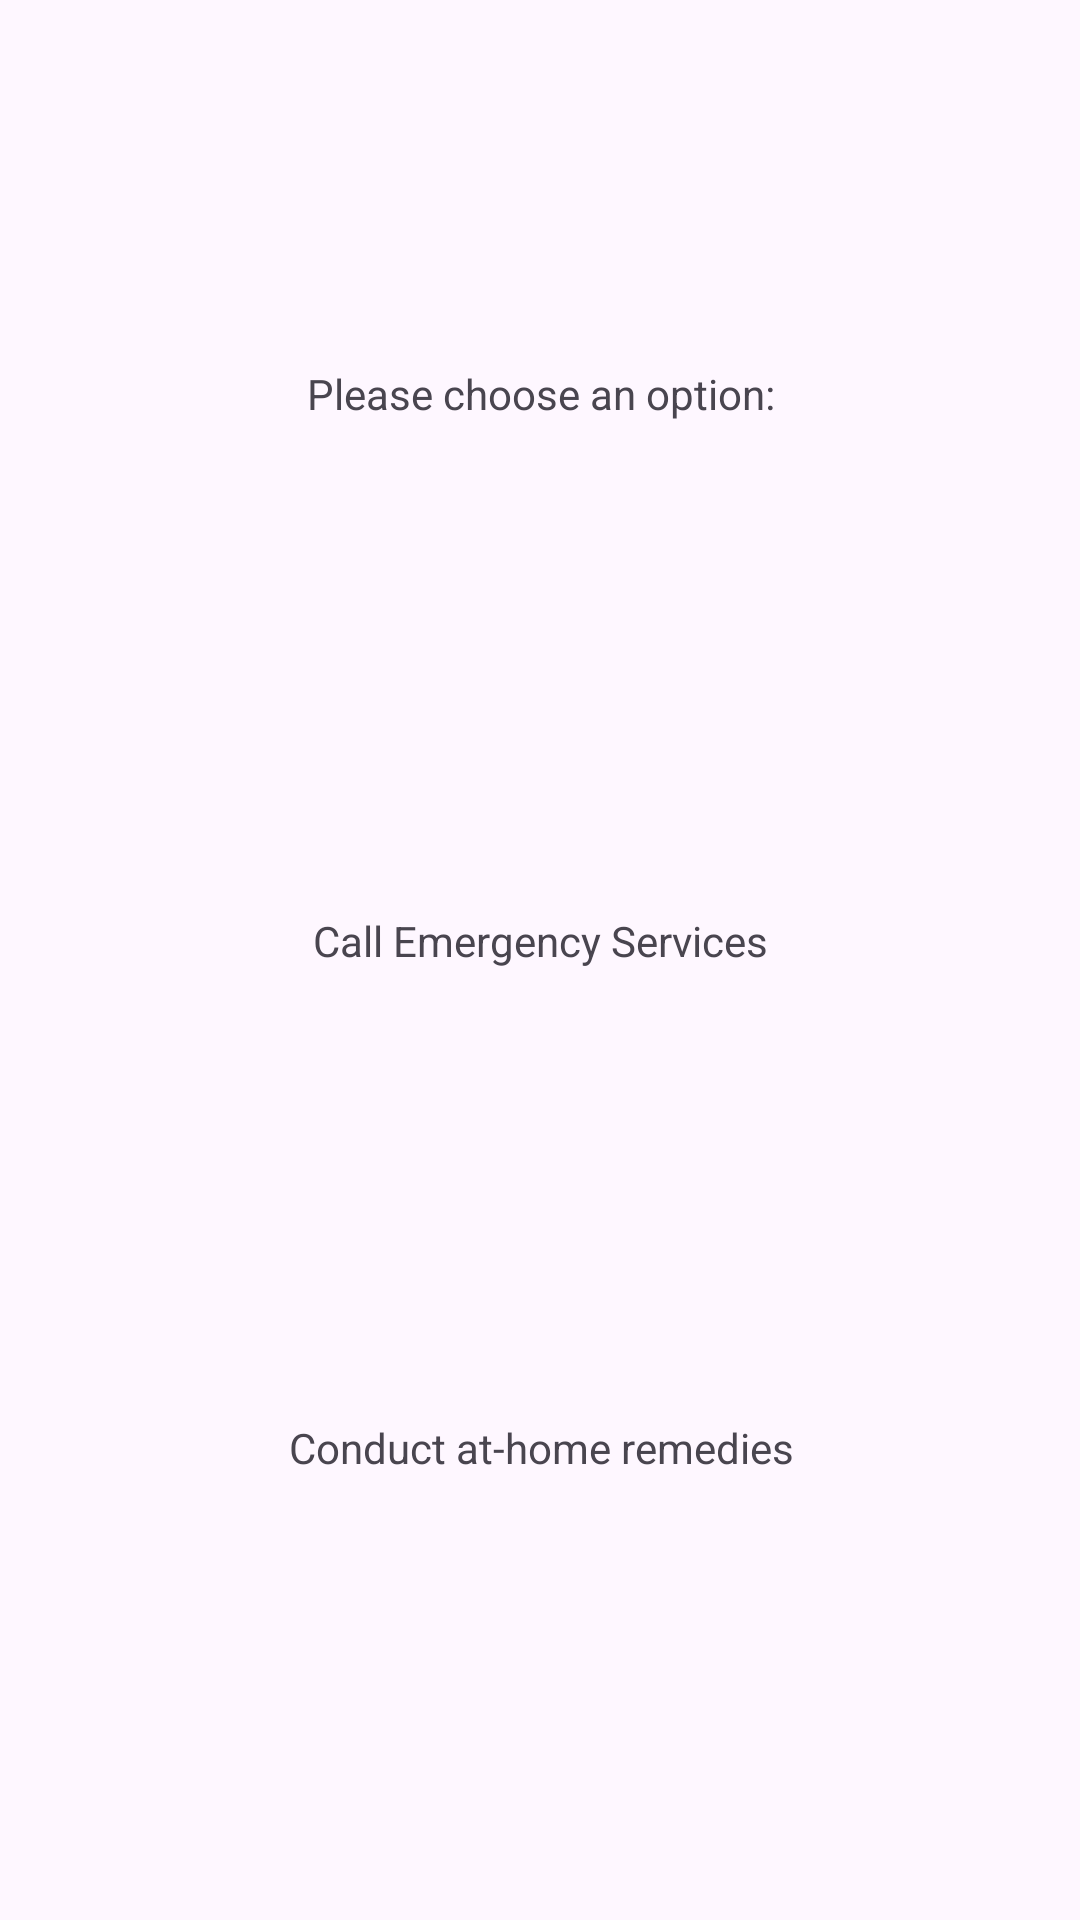

Reconstruct the res/layout file that produces this screen, plus the resources it refers to.
<!-- AndroidManifest.xml: application theme Theme.CSCB07_Final_Project_SMARTAIR -->
<!-- res/layout/triage_decision.xml -->
<?xml version="1.0" encoding="utf-8"?>
<androidx.constraintlayout.widget.ConstraintLayout xmlns:android="http://schemas.android.com/apk/res/android"
    xmlns:app="http://schemas.android.com/apk/res-auto"
    xmlns:tools="http://schemas.android.com/tools"
    android:layout_width="wrap_content"
    android:layout_height="wrap_content">

    <ImageButton
        android:id="@+id/homeRemedyButton"
        android:layout_width="204sp"
        android:layout_height="100sp"
        android:layout_marginStart="40dp"
        android:layout_marginEnd="40dp"
        android:layout_marginBottom="40dp"
        android:adjustViewBounds="false"
        android:background="#00FFFFFF"
        android:contentDescription="An emergency department sign"
        android:cropToPadding="false"
        android:labelFor="@id/emergencyLabel"
        android:outlineProvider="bounds"
        android:scaleType="centerCrop"
        app:layout_constraintBottom_toBottomOf="parent"
        app:layout_constraintEnd_toEndOf="parent"
        app:layout_constraintStart_toStartOf="parent"
        app:layout_wrapBehaviorInParent="included"
        app:srcCompat="@drawable/pexels_cottonbro_5858855" />

    <TextView
        android:id="@+id/remedyLabel"
        android:layout_width="wrap_content"
        android:layout_height="wrap_content"
        android:layout_marginBottom="8dp"
        android:text="Conduct at-home remedies"
        app:layout_constraintBottom_toTopOf="@+id/homeRemedyButton"
        app:layout_constraintEnd_toEndOf="parent"
        app:layout_constraintHorizontal_bias="0.502"
        app:layout_constraintStart_toStartOf="parent" />

    <TextView
        android:id="@+id/textView9"
        android:layout_width="wrap_content"
        android:layout_height="wrap_content"
        android:layout_marginTop="40dp"
        android:layout_marginBottom="10dp"
        android:text="Please choose an option:"
        android:textAlignment="center"
        app:layout_constraintBottom_toTopOf="@+id/emergencyLabel"
        app:layout_constraintEnd_toEndOf="parent"
        app:layout_constraintHorizontal_bias="0.501"
        app:layout_constraintStart_toStartOf="parent"
        app:layout_constraintTop_toTopOf="parent"
        app:layout_constraintVertical_bias="0.348" />

    <ImageButton
        android:id="@+id/emergencyButton"
        android:layout_width="204sp"
        android:layout_height="102sp"
        android:layout_marginStart="40dp"
        android:layout_marginEnd="40dp"
        android:layout_marginBottom="40dp"
        android:adjustViewBounds="false"
        android:background="#00FFFFFF"
        android:contentDescription="An emergency department sign"
        android:cropToPadding="false"
        android:labelFor="@id/emergencyLabel"
        android:outlineProvider="bounds"
        android:scaleType="centerCrop"
        app:layout_constraintBottom_toTopOf="@+id/remedyLabel"
        app:layout_constraintEnd_toEndOf="parent"
        app:layout_constraintStart_toStartOf="parent"
        app:layout_wrapBehaviorInParent="included"
        app:srcCompat="@drawable/pexels_pixabay_263402" />

    <TextView
        android:id="@+id/emergencyLabel"
        android:layout_width="wrap_content"
        android:layout_height="wrap_content"
        android:layout_marginBottom="8dp"
        android:text="Call Emergency Services"
        app:layout_constraintBottom_toTopOf="@+id/emergencyButton"
        app:layout_constraintEnd_toEndOf="parent"
        app:layout_constraintStart_toStartOf="parent" />
</androidx.constraintlayout.widget.ConstraintLayout>
<!-- resources referenced by this layout -->
<resources>
  <style name="Theme.CSCB07_Final_Project_SMARTAIR" parent="Base.Theme.CSCB07_Final_Project_SMARTAIR" />
  <style name="Base.Theme.CSCB07_Final_Project_SMARTAIR" parent="Theme.Material3.DayNight.NoActionBar">
          
          
      </style>
</resources>
